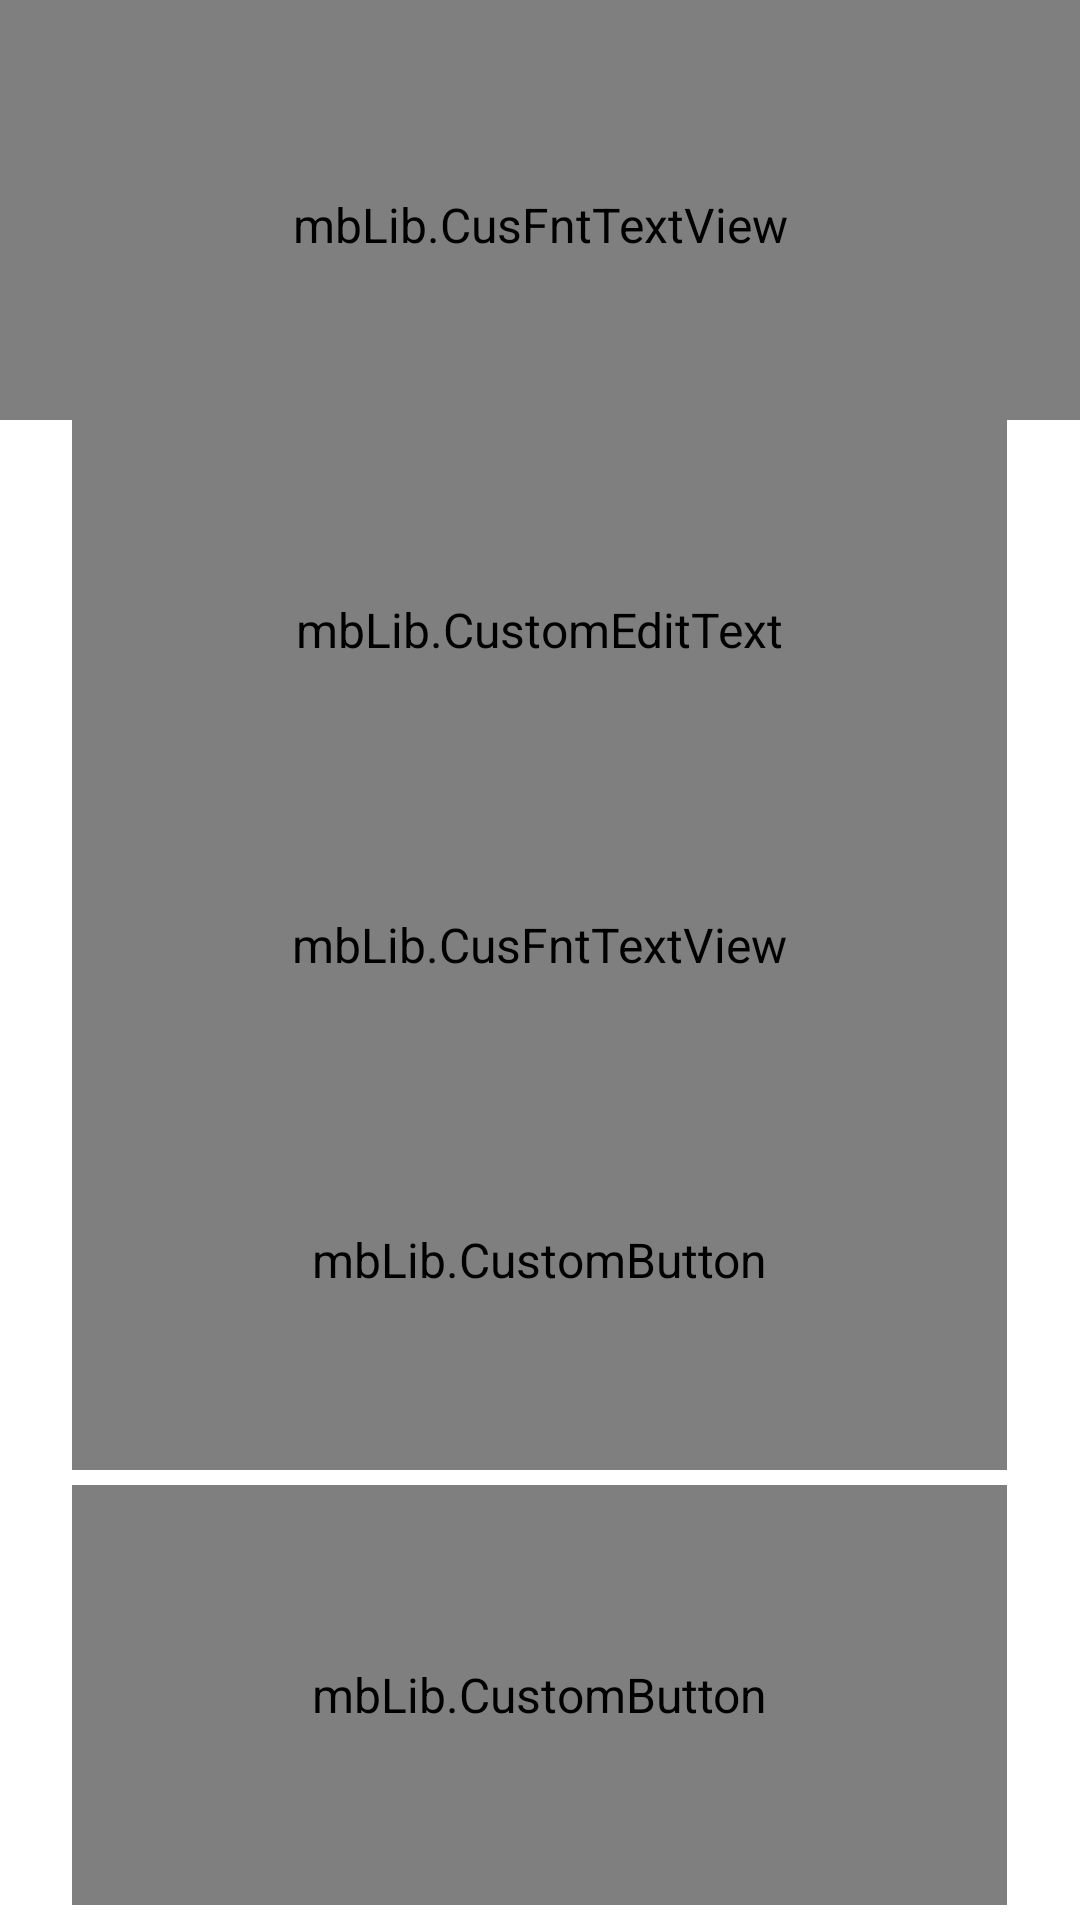

This screen was rendered from an Android layout file. Write that file and the resources it references.
<!-- AndroidManifest.xml: application theme AppTheme -->
<!-- res/layout/otplogin.xml -->
<?xml version="1.0" encoding="utf-8"?>
<LinearLayout xmlns:android="http://schemas.android.com/apk/res/android"
    android:layout_width="300dp"
    android:layout_height="250dp"
    android:layout_gravity="center"
    android:background="@color/bg_color"
    android:orientation="vertical"
    android:weightSum="4.5" >

    <mbLib.CusFntTextView
        android:id="@+id/textView1"
        android:layout_width="fill_parent"
        android:layout_height="0dip"
        android:layout_gravity="center_horizontal"
        android:layout_weight="1"
        android:gravity="center"
        android:paddingTop="10dip"
        android:text="@string/lbl_OTP"
        android:textSize="20sp"
        android:textColor="@color/black"
        android:textStyle="bold" />

    <LinearLayout
        android:layout_width="fill_parent"
        android:layout_height="0dip"
        android:layout_gravity="center"
        android:layout_weight="1"
        android:gravity="center"
        android:orientation="horizontal"
        android:weightSum="3" >

        <TextView
            android:layout_width="0dip"
            android:layout_height="fill_parent"
            android:layout_weight="0.2" />

        <mbLib.CustomEditText
            android:id="@+id/txt_otp"
            android:layout_width="0dip"
            android:layout_height="fill_parent"
            android:layout_weight="2.6"
            android:inputType="number"
            android:textSize="20sp" >

            <requestFocus />
        </mbLib.CustomEditText>

        <TextView
            android:layout_width="0dip"
            android:layout_height="fill_parent"
            android:layout_weight="0.2" />
    </LinearLayout>

    <LinearLayout
        android:layout_width="fill_parent"
        android:layout_height="0dip"
        android:layout_gravity="center"
        android:layout_weight="0.5"
        android:gravity="center"
        android:orientation="horizontal"
        android:weightSum="3" >

        <TextView
            android:layout_width="0dip"
            android:layout_height="fill_parent"
            android:layout_weight="0.2" />

        <mbLib.CusFntTextView
            android:id="@+id/txt_ref_id"
            android:layout_width="0dip"
            android:layout_height="fill_parent"
            android:layout_gravity="center_horizontal"
            android:layout_weight="2.6"
            android:gravity="center"
            android:text="@string/lbl_ref_id"
            android:textColor="#0758AA"
            android:textSize="15dip" />

        <TextView
            android:layout_width="0dip"
            android:layout_height="fill_parent"
            android:layout_weight="0.2" />
    </LinearLayout>

    <LinearLayout
        android:layout_width="fill_parent"
        android:layout_height="0dip"
        android:layout_gravity="center"
        android:layout_weight="1"
        android:gravity="center"
        android:layout_marginBottom="5dip"
        android:orientation="horizontal"
        android:weightSum="3" >

        <TextView
            android:layout_width="0dip"
            android:layout_height="fill_parent"
            android:layout_weight="0.2" />

        <mbLib.CustomButton
            android:id="@+id/btn_otp_submit"
            android:layout_width="0dip"
            android:layout_height="fill_parent"
            android:layout_gravity="center_horizontal|center"
            android:layout_weight="2.6"
            android:background="@drawable/dash_btn_border"
            android:textColor="@color/white"
            android:text="@string/lbl_submit_btn"
            android:textSize="20dip" />

        <TextView
            android:layout_width="0dip"
            android:layout_height="fill_parent"
            android:layout_weight="0.2" />
    </LinearLayout>

    <LinearLayout
        android:layout_width="fill_parent"
        android:layout_height="0dip"
        android:layout_gravity="center"
        android:layout_weight="1"
        android:gravity="center"
        android:layout_marginBottom="5dip"
        android:orientation="horizontal"
        android:weightSum="3" >

        <TextView
            android:layout_width="0dip"
            android:layout_height="fill_parent"
            android:layout_weight="0.2" />

        <mbLib.CustomButton
            android:id="@+id/btn_otp_resend"
            android:layout_width="0dip"
            android:layout_height="fill_parent"
            android:layout_gravity="center_horizontal|center"
            android:layout_weight="2.6"
            android:textColor="@color/white"
            android:background="@drawable/dash_btn_border"
            android:text="@string/resend_OTP"
            android:textSize="20dip" />

        <TextView
            android:layout_width="0dip"
            android:layout_height="fill_parent"
            android:layout_weight="0.2" />
    </LinearLayout>

</LinearLayout>
<!-- resources referenced by this layout -->
<resources>
  <color name="bg_color">#FFFFFF</color>
  <color name="black">#000</color>
  <color name="white">#fff</color>
  <!-- drawable dash_btn_border (drawable) -->
  <?xml version="1.0" encoding="utf-8"?>
  <shape xmlns:android="http://schemas.android.com/apk/res/android">
  
      <corners android:radius="25dip" />
  
      <stroke
          android:width="2dp"
          android:color="#ad3c45" />
  
      <solid android:color="#ff5722"/>
  
  
  
  </shape>
  <string name="lbl_OTP">OTP</string>
  <string name="lbl_ref_id">Reference Id</string>
  <string name="lbl_submit_btn">Submit</string>
  <string name="resend_OTP">Resend</string>
  <style name="AppTheme" parent="AppBaseTheme">
          <item name="android:windowBackground">@mipmap/bg3</item>
          <item name="android:editTextStyle">@style/App_EditTextStyle</item>
          <item name="android:buttonStyle">@style/ButtonStyle</item>
          <item name="android:textViewStyle">@style/MyTextViewStyle</item>
      </style>
  <style name="AppBaseTheme" parent="android:Theme.Light" />
  <style name="App_EditTextStyle" parent="@android:style/Widget.EditText">
          <item name="android:textColor">#000000</item>
          <item name="android:textColorHint">#8E9A9A</item>
          <item name="android:gravity">center_vertical</item>
          <item name="android:background">@mipmap/custom_textview</item>
          <item name="android:padding">5dip</item>
      </style>
  <style name="ButtonStyle" parent="android:Widget.Button">
          <item name="android:paddingLeft">20dip</item>
          <item name="android:paddingRight">20dip</item>
          <item name="android:paddingTop">10dip</item>
          <item name="android:paddingBottom">10dip</item>
          <item name="android:textColor">#ffffff</item>
          <item name="android:background">@mipmap/button_style</item>
          
          <item name="android:textStyle">bold</item>
      </style>
  <style name="MyTextViewStyle" parent="@android:style/Widget.TextView">
         
          <item name="android:textSize">16sp</item>
      </style>
</resources>
